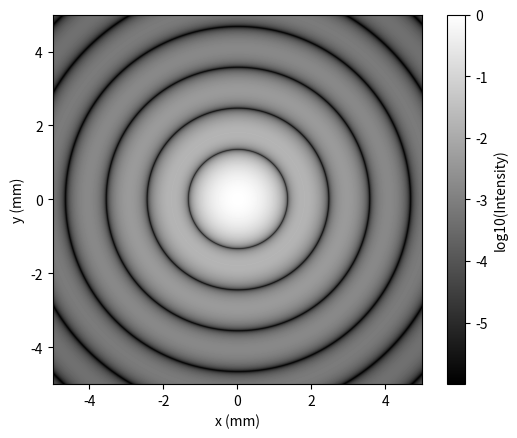

Here is the Python script that generated this plot:
import numpy as np
import matplotlib.pyplot as plt
from scipy.special import j1

# 1. 设置参数
D = 0.5e-3       # 圆孔半径，m
wavelength = 550e-9  # 波长，m
z = 1.0          # 观察距离，m
N = 2201          # 每个方向的采样点数

# 2. 生成观察平面坐标
x = np.linspace(-5e-3, 5e-3, N) # TODO：确定观察平面需要覆盖多大的范围
y = np.linspace(-5e-3, 5e-3, N) # TODO：确定观察平面需要覆盖多大的范围
X,Y= np.meshgrid(x,y)  # TODO：生成二维坐标网格

# 3. 计算每个位置的衍射强度
def calculate_intensity(x, y, D, wavelength, z):
    r = np.sqrt(x**2 + y**2)  # TODO：计算每个点到中心的距离
    theta = np.arctan2(r, z) # TODO：根据屏幕坐标计算观察角度
    u = np.pi * D * r / (wavelength * z)  # TODO：计算无量纲参数 u
    if np.any(u == 0):
        u[u==0] = 1e-10  # TODO：避免除以零，设置一个很小的值
    I = (2 * j1(u) / u)**2  # TODO：计算归一化强度
    return I


# 4. 计算强度并绘图
intensity = np.zeros((N, N))  # TODO：初始化强度矩阵
intensity = calculate_intensity(X, Y, D, wavelength, z)  # TODO：调用函数，生成二维强度矩阵
intensity[0, 0] = 1.0  # TODO：处理 u=0 的情况，避免除以零
#intensity = np.log10(intensity)  # TODO：对强度取对数，便于显示
plt.imshow(np.log10(intensity + 1e-6), 
           cmap='gray',
           extent = [-5, 5, -5, 5])  # TODO：设置显示范围
plt.colorbar(label='log10(Intensity)')
plt.xlabel('x (mm)')
plt.ylabel('y (mm)')
plt.show()
# 5. 理论验证
# TODO：计算理论第一暗环半径
r1 = 1.22 * wavelength * z / D
print("第一个暗环的半径：", r1, "m")
print("换算成毫米：", r1 * 1000, "mm")

row = np.argmin(np.abs(y))
line = intensity[row, :]
center = np.argmin(np.abs(x))

# 从中心右侧开始，寻找第一个局部最小值
for i in range(center + 1, len(x) - 1):
    if line[i] < line[i - 1] and line[i] < line[i + 1]:
        print("第一个暗点的 x 坐标：", x[i] * 1000, "mm")
        print("对应光强：", line[i])
        break
    
